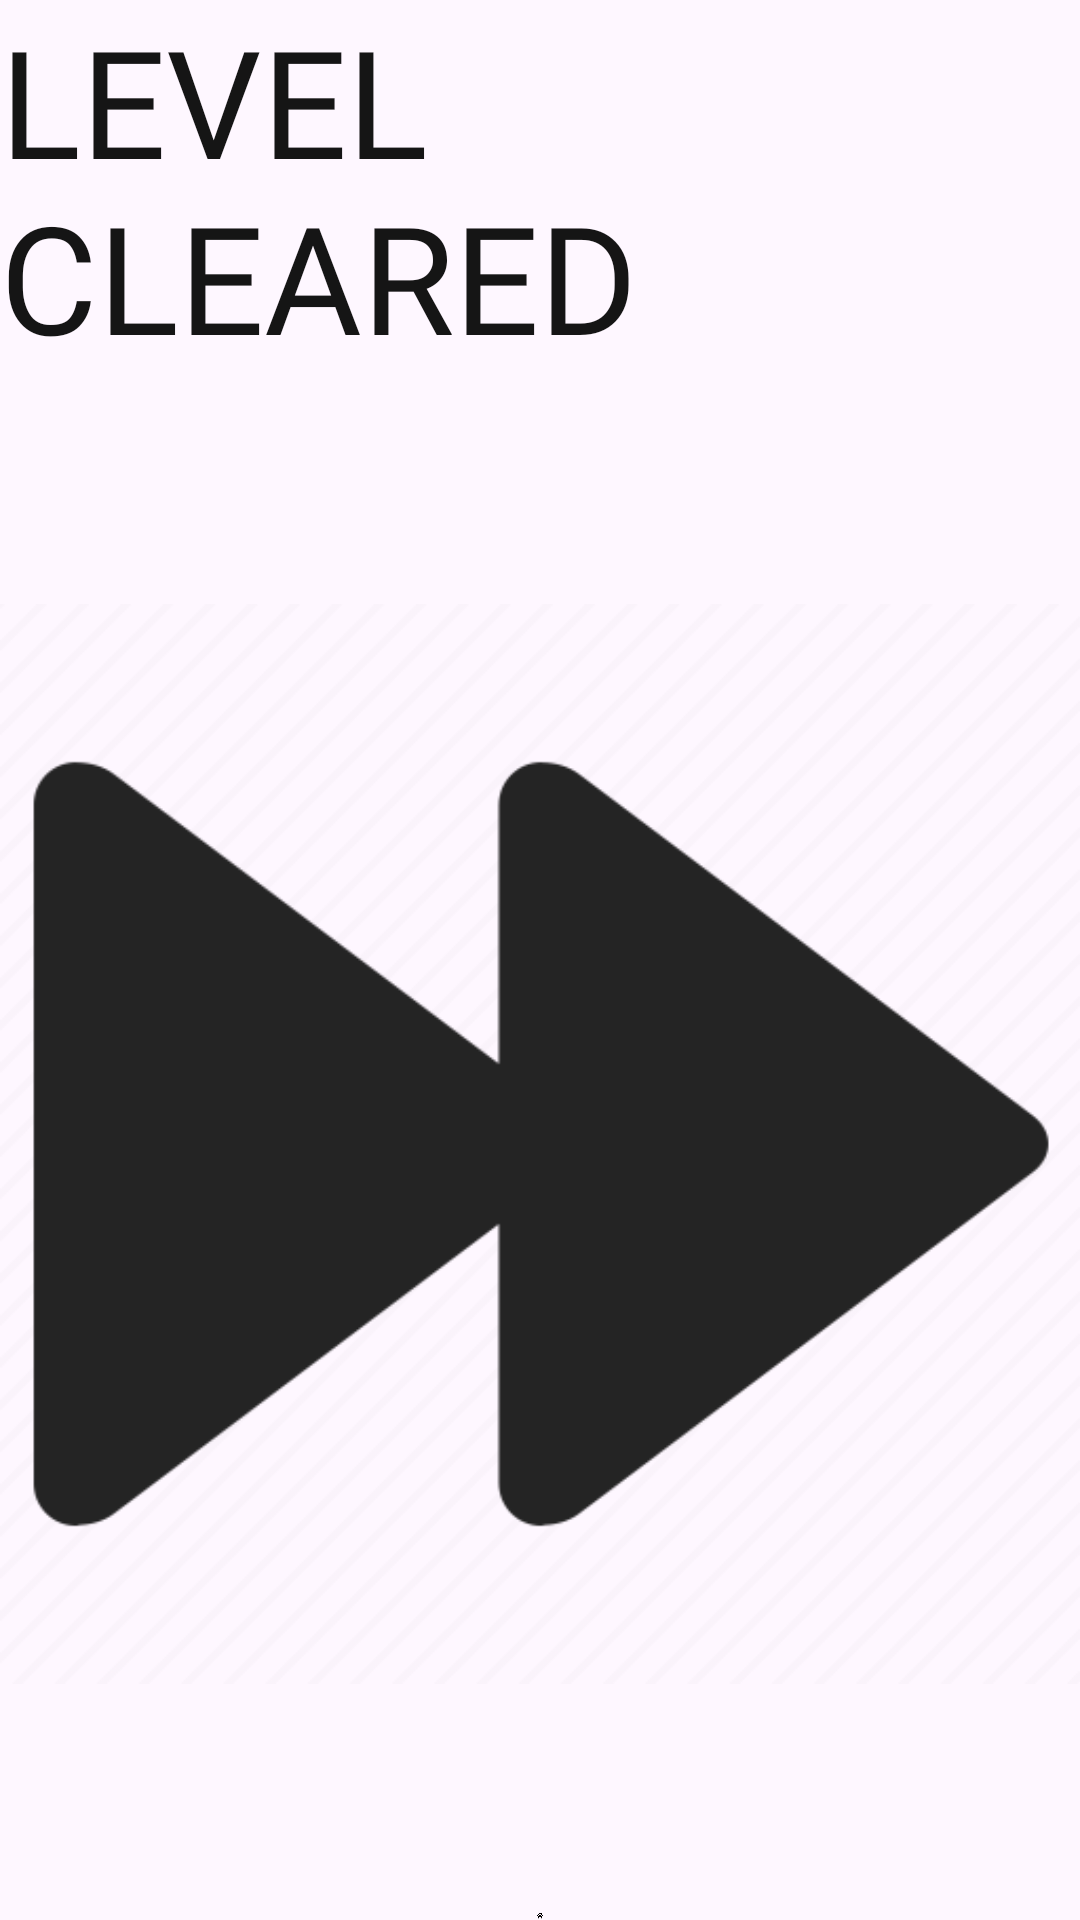

Produce the Android XML layout that renders to this screen, including the resource entries it uses.
<!-- AndroidManifest.xml: application theme Theme.Zakljucna2 -->
<!-- res/layout/activity_level_cleared.xml -->
<?xml version="1.0" encoding="utf-8"?>
<androidx.constraintlayout.widget.ConstraintLayout xmlns:android="http://schemas.android.com/apk/res/android"
    xmlns:app="http://schemas.android.com/apk/res-auto"
    xmlns:tools="http://schemas.android.com/tools"
    android:layout_width="match_parent"
    android:layout_height="match_parent"
    tools:context=".levelCleared">


    <ImageView
        android:id="@+id/background"
        android:layout_width="match_parent"
        android:layout_height="match_parent"
        android:src="@drawable/summer"
        android:scaleType="centerCrop"
        app:layout_constraintTop_toTopOf="parent"
        app:layout_constraintBottom_toBottomOf="parent"
        app:layout_constraintStart_toStartOf="parent"
        app:layout_constraintEnd_toEndOf="parent"/>
    <LinearLayout
        android:layout_width="wrap_content"
        android:layout_height="wrap_content"
        android:orientation="vertical"
        android:gravity="center"
        app:layout_constraintTop_toTopOf="parent"
        app:layout_constraintBottom_toBottomOf="parent"
        app:layout_constraintStart_toStartOf="parent"
        app:layout_constraintEnd_toEndOf="parent">
        <TextView
            android:id="@+id/text"
            android:layout_width="wrap_content"
            android:layout_height="wrap_content"
            android:text="LEVEL CLEARED"
            android:textColor="#151515"
            android:textSize="50sp"
            android:fontFamily="@font/font"

            />

        <ImageView
            android:id="@+id/next"
            android:layout_width="wrap_content"
            android:layout_height="wrap_content"
            android:contentDescription="next button"
            android:src="@drawable/next"

            />
        <ImageView
            android:id="@+id/home"
            android:layout_width="wrap_content"
            android:layout_height="wrap_content"
            android:src="@drawable/house1"
            android:contentDescription="Home button"

            />






    </LinearLayout>


</androidx.constraintlayout.widget.ConstraintLayout>
<!-- resources referenced by this layout -->
<resources>
  <!-- drawable house1: png bitmap (drawable, 53324 bytes) -->
  <!-- drawable next: png bitmap (drawable, 12924 bytes) -->
  <style name="Theme.Zakljucna2" parent="Base.Theme.Zakljucna2" />
  <style name="Base.Theme.Zakljucna2" parent="Theme.Material3.DayNight.NoActionBar">
          
          
      </style>
</resources>
